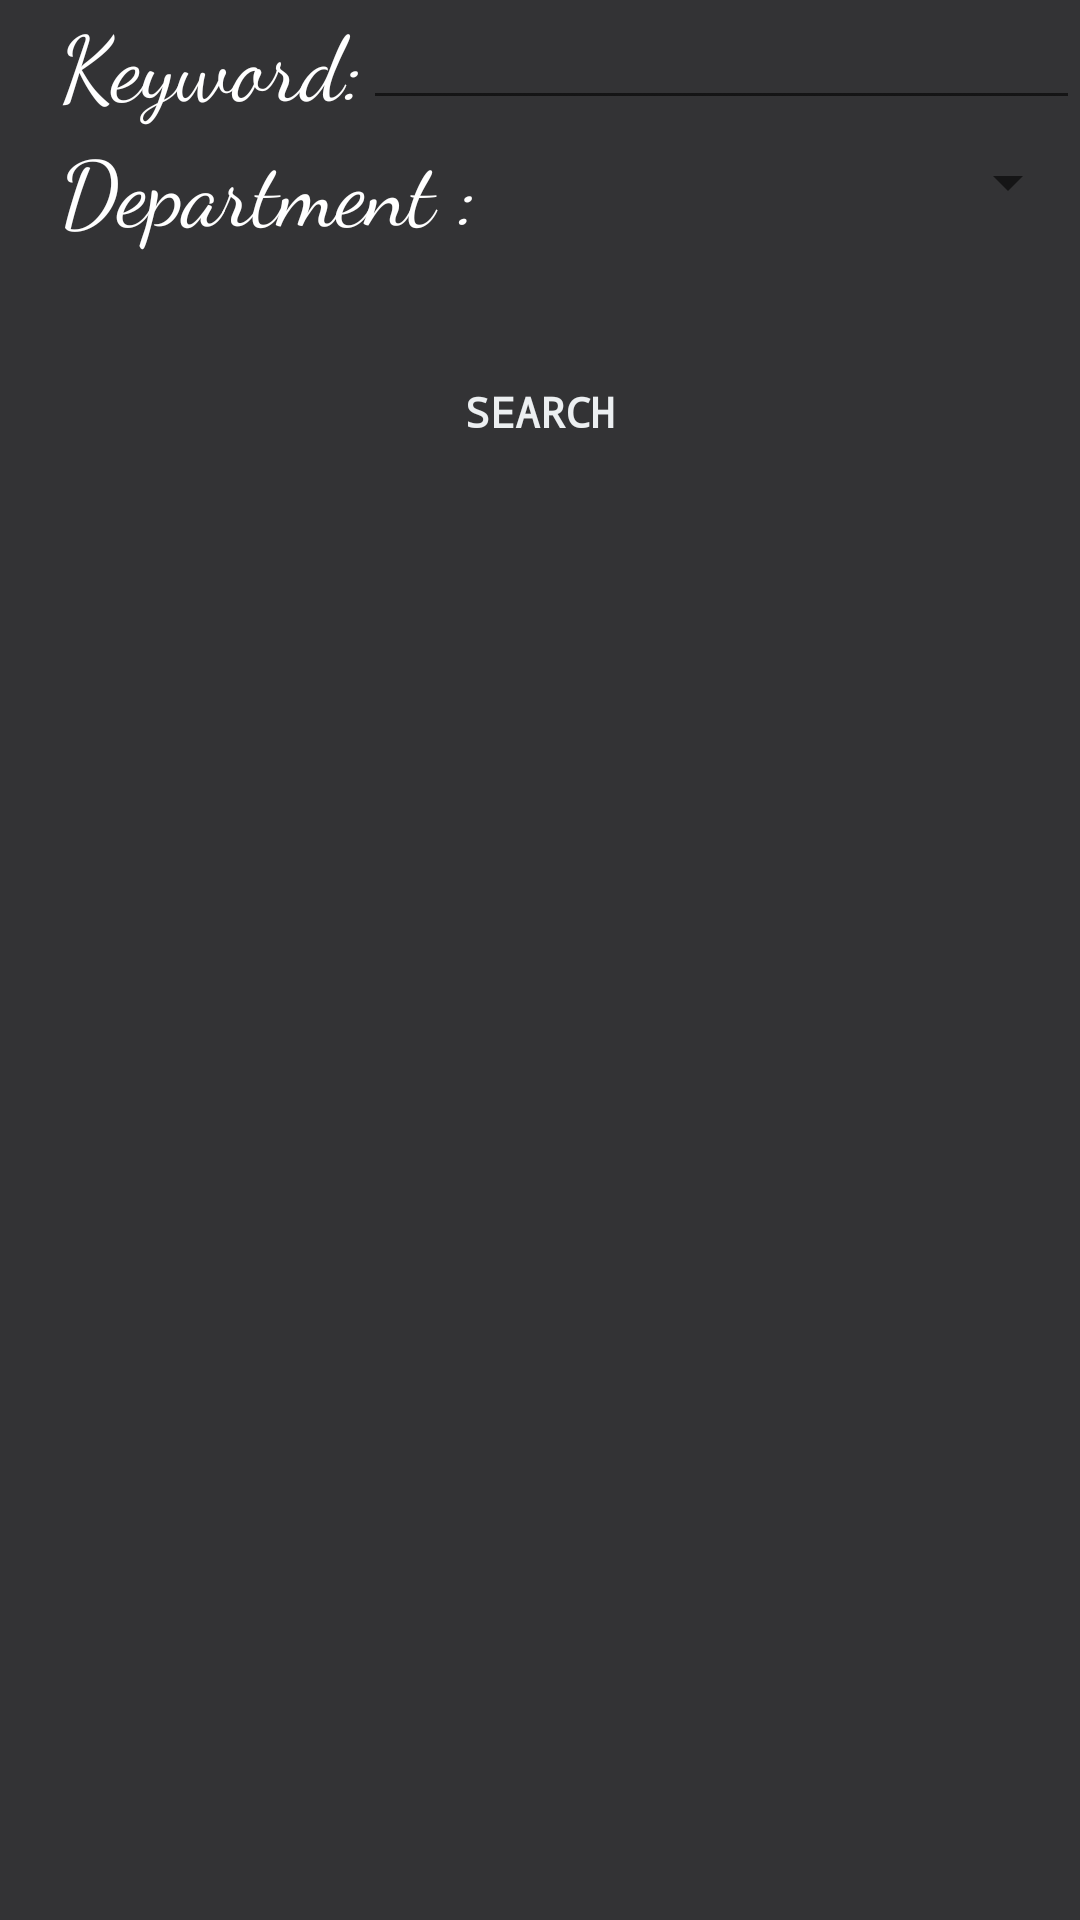

This screen was rendered from an Android layout file. Write that file and the resources it references.
<!-- AndroidManifest.xml: application theme AppTheme -->
<!-- res/layout/search_layout.xml -->
<?xml version="1.0" encoding="utf-8"?>
<LinearLayout xmlns:android="http://schemas.android.com/apk/res/android"
    android:layout_width="match_parent"
    android:layout_height="match_parent"
    android:background="@color/colorPrimaryDark"
    android:orientation="vertical">

    <LinearLayout
        android:layout_width="match_parent"
        android:layout_height="wrap_content"
        android:gravity="center"
        android:orientation="horizontal">

        <TextView

            android:layout_width="wrap_content"
            android:layout_height="wrap_content"
            android:layout_marginLeft="20dp"
            android:layout_weight="1"
            android:fontFamily="cursive"
            android:text="Keyword:"
            android:textColor="#ffff"
            android:textSize="30dp" />

        <EditText
            android:id="@+id/searchkeyword"
            android:layout_width="match_parent"
            android:layout_height="wrap_content"
            android:layout_weight="1000"
            android:fontFamily="sans-serif-smallcaps"
            android:textColor="#ffff"

            />

    </LinearLayout>

    <LinearLayout
        android:layout_width="match_parent"
        android:layout_height="wrap_content"
        android:orientation="horizontal"
        >
        <TextView
            android:layout_width="match_parent"
            android:layout_height="wrap_content"
            android:layout_marginLeft="20dp"
            android:fontFamily="cursive"
            android:text="Department :"
            android:textColor="#ffff"
            android:textSize="30dp"
            android:layout_weight="1"
            />

        <Spinner
            android:id="@+id/spinner"
            android:layout_marginTop="7dp"
            android:layout_width="match_parent"
            android:layout_height="wrap_content"
            android:layout_weight="1"

            />

    </LinearLayout>

    <Button
        android:id="@+id/keywordSearch"
        android:onClick="keyWordSearch"
        android:layout_marginTop="30dp"
        android:layout_width="match_parent"
        android:layout_height="wrap_content"
        android:background="@drawable/background"
        android:text="Search"
        android:textColor="#ECEFF1"
        android:textStyle="bold"
        android:fontFamily="monospace"
        />
<ListView
    android:id="@+id/searlist"
    android:layout_width="match_parent"
    android:layout_height="match_parent"

    android:dividerHeight="2dp"

    >

</ListView>


</LinearLayout>
<!-- resources referenced by this layout -->
<resources>
  <color name="colorPrimaryDark">#333335</color>
  <style name="AppTheme" parent="Theme.AppCompat.Light.DarkActionBar">
          
          <item name="colorPrimary">@color/colorPrimary</item>
          <item name="colorPrimaryDark">@color/colorPrimaryDark</item>
          <item name="colorAccent">@color/colorAccent</item>
      </style>
  <color name="colorPrimary">#333335</color>
  <color name="colorAccent">#FF4081</color>
</resources>
